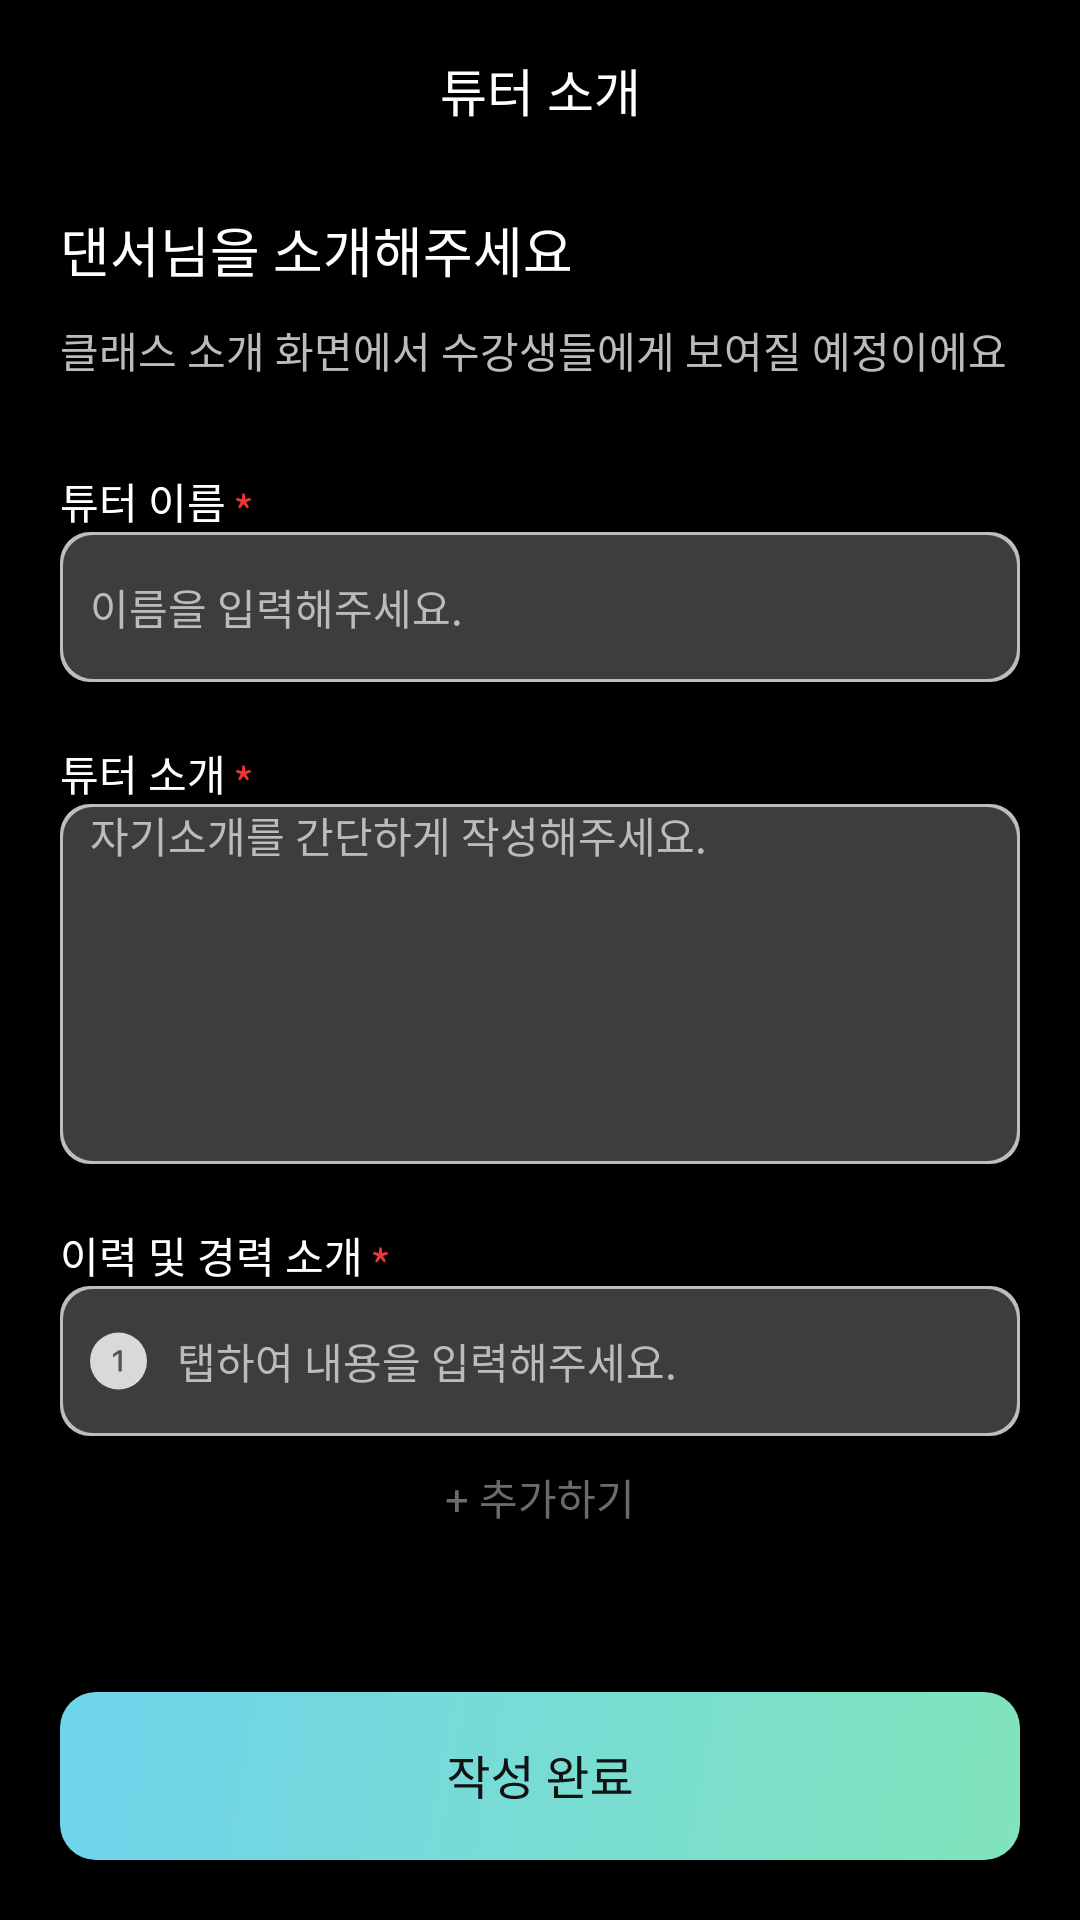

Reconstruct the res/layout file that produces this screen, plus the resources it refers to.
<!-- AndroidManifest.xml: application theme Theme.Moovit_Dancer -->
<!-- res/layout/activity_onboarding.xml -->
<?xml version="1.0" encoding="utf-8"?>
<LinearLayout xmlns:android="http://schemas.android.com/apk/res/android"
    xmlns:app="http://schemas.android.com/apk/res-auto"
    xmlns:tools="http://schemas.android.com/tools"
    android:layout_width="match_parent"
    android:layout_height="match_parent"
    android:background="@color/black"
    android:orientation="vertical"
    tools:context=".splash.Onboarding">

    <FrameLayout
        android:layout_width="match_parent"
        android:layout_height="wrap_content">

        <android.widget.Button
            android:id="@+id/goback"
            android:layout_width="30dp"
            android:layout_height="30dp"
            android:layout_marginVertical="15dp"
            android:layout_marginLeft="10dp"
            android:background="@drawable/white_arrow"
            android:gravity="left" />

        <TextView
            android:layout_width="match_parent"
            android:layout_height="50dp"
            android:layout_gravity="center"
            android:fontFamily="@font/notosanskr_bold"
            android:gravity="center"
            android:text="튜터 소개"
            android:textColor="#FFFFFF"
            android:textSize="17dp" />
    </FrameLayout>

    <ScrollView
        android:layout_width="match_parent"
        android:layout_height="wrap_content"
        android:layout_weight="1">

        <LinearLayout
            android:layout_width="match_parent"
            android:layout_height="wrap_content"
            android:orientation="vertical">


            <TextView
                android:layout_width="match_parent"
                android:layout_height="match_parent"
                android:layout_marginHorizontal="20dp"
                android:layout_marginVertical="10dp"
                android:fontFamily="@font/notosanskr_bold"
                android:includeFontPadding="false"
                android:text="댄서님을 소개해주세요"
                android:textSize="18dp" />

            <TextView
                android:layout_width="match_parent"
                android:layout_height="match_parent"
                android:layout_marginHorizontal="20dp"
                android:layout_marginBottom="30dp"
                android:fontFamily="@font/notosanskr_regular"
                android:includeFontPadding="false"
                android:text="클래스 소개 화면에서 수강생들에게 보여질 예정이에요"
                android:textColor="#BBBBBB"
                android:textSize="14dp" />

            <LinearLayout
                android:layout_width="match_parent"
                android:layout_height="match_parent"
                android:orientation="vertical">

                <LinearLayout
                    android:layout_width="match_parent"
                    android:layout_height="wrap_content"
                    android:layout_marginHorizontal="20dp">

                    <LinearLayout
                        android:layout_width="match_parent"
                        android:layout_height="match_parent"
                        android:layout_weight="1"
                        android:orientation="vertical">

                        <TextView
                            android:layout_width="wrap_content"
                            android:layout_height="wrap_content"
                            android:drawableRight="@drawable/redstar"
                            android:fontFamily="@font/notosanskr_regular"
                            android:text="튜터 이름 " />

                        <EditText
                            android:id="@+id/edtxt_name"
                            android:layout_width="match_parent"
                            android:layout_height="50dp"
                            android:background="@drawable/et_board"
                            android:fontFamily="@font/notosanskr_regular"
                            android:gravity="center_vertical"
                            android:hint="이름을 입력해주세요."
                            android:maxLength="200"
                            android:paddingHorizontal="10dp"
                            android:textColor="#BBBBBB"
                            android:textColorHint="#BBBBBB"
                            android:textSize="14dp" />

                        <TextView
                            android:layout_width="wrap_content"
                            android:layout_height="wrap_content"
                            android:drawableRight="@drawable/redstar"
                            android:fontFamily="@font/notosanskr_regular"
                            android:text="튜터 소개 "
                            android:layout_marginTop="20dp"/>

                        <EditText
                            android:id="@+id/edtxt_intro"
                            android:layout_width="match_parent"
                            android:layout_height="120dp"
                            android:background="@drawable/et_board"
                            android:fontFamily="@font/notosanskr_regular"
                            android:gravity="top"
                            android:hint="자기소개를 간단하게 작성해주세요."
                            android:maxLength="200"
                            android:paddingHorizontal="10dp"
                            android:textColor="#BBBBBB"
                            android:textColorHint="#BBBBBB"
                            android:textSize="14dp" />

                        <TextView
                            android:layout_width="wrap_content"
                            android:layout_height="wrap_content"
                            android:layout_marginTop="20dp"
                            android:drawableRight="@drawable/redstar"
                            android:fontFamily="@font/notosanskr_regular"
                            android:text="이력 및 경력 소개 " />

                        <LinearLayout
                            android:id="@+id/career_container"
                            android:layout_width="match_parent"
                            android:layout_height="wrap_content"
                            android:orientation="vertical">


                            <EditText
                                android:id="@+id/edtxt_career1"
                                android:layout_width="match_parent"
                                android:layout_height="50dp"
                                android:layout_marginBottom="10dp"
                                android:background="@drawable/et_board"
                                android:drawableLeft="@drawable/no1_default"
                                android:drawablePadding="10dp"
                                android:fontFamily="@font/notosanskr_regular"
                                android:gravity="center_vertical"
                                android:hint="탭하여 내용을 입력해주세요."
                                android:maxLength="200"
                                android:paddingHorizontal="10dp"
                                android:textColor="#BBBBBB"
                                android:textColorHint="#BBBBBB"
                                android:textSize="14dp" />

                            

                            <Button
                                android:id="@+id/add_career"
                                android:layout_width="match_parent"
                                android:layout_height="wrap_content"
                                android:backgroundTint="@color/black"
                                android:fontFamily="@font/notosanskr_medium"
                                android:includeFontPadding="false"
                                android:text="+ 추가하기"
                                android:textColor="#6B6B6B"
                                android:gravity="top|center"
                                android:padding="0dp"/>

                        </LinearLayout>


                    </LinearLayout>
                </LinearLayout>


            </LinearLayout>

        </LinearLayout>

    </ScrollView>











        <ImageButton
            android:id="@+id/finish_btn"
            android:layout_width="320dp"
            android:layout_height="56dp"
            android:layout_gravity="center"
            android:background="@android:color/transparent"
            android:gravity="center"
            app:srcCompat="@drawable/onboardingwrite"
            android:layout_marginBottom="20dp"/>




</LinearLayout>
<!-- resources referenced by this layout -->
<resources>
  <color name="black">#000000</color>
  <!-- drawable et_board (drawable) -->
  <?xml version="1.0" encoding="utf-8"?>
  <layer-list xmlns:android="http://schemas.android.com/apk/res/android">
  
      <item>
          <shape android:shape="rectangle">
              <solid android:color="#BDBDBD" />
              <corners android:radius="10dp"/>
          </shape>
  
      </item>
  
      <item android:top = "1dp"
          android:right= "1dp"
          android:left="1dp"
          android:bottom="1dp">
  
          <shape android:shape="rectangle">
              <corners android:radius="10dp"/>
              <solid android:color="#3D3D3D" />
          </shape>
  
      </item>
  
  </layer-list>
  <!-- drawable no1_default (drawable) -->
  <vector xmlns:android="http://schemas.android.com/apk/res/android"
      android:width="19dp"
      android:height="20dp"
      android:viewportWidth="19"
      android:viewportHeight="20">
    <path
        android:pathData="M9.5,10m-9.5,0a9.5,9.5 0,1 1,19 0a9.5,9.5 0,1 1,-19 0"
        android:fillColor="#D9D9D9"/>
    <path
        android:pathData="M9.485,13.5H10.579V6.454H9.485L7.63,7.772V8.847L9.402,7.582H9.485V13.5Z"
        android:fillColor="#525252"/>
  </vector>
  <!-- drawable no2 (drawable) -->
  <vector xmlns:android="http://schemas.android.com/apk/res/android"
      android:width="19dp"
      android:height="19dp"
      android:viewportWidth="19"
      android:viewportHeight="19">
    <path
        android:pathData="M9.5,9.5m-9.5,0a9.5,9.5 0,1 1,19 0a9.5,9.5 0,1 1,-19 0"
        android:fillColor="#D9D9D9"/>
    <path
        android:pathData="M7.43,13V12.33C9.61,10.41 10.72,8.98 10.72,7.77C10.72,6.98 10.3,6.43 9.48,6.43C8.9,6.43 8.42,6.79 8.03,7.24L7.37,6.61C8.01,5.92 8.66,5.51 9.62,5.51C10.97,5.51 11.84,6.38 11.84,7.72C11.84,9.13 10.7,10.6 9.14,12.1C9.52,12.06 9.99,12.02 10.35,12.02H12.19V13H7.43Z"
        android:fillColor="#525252"/>
  </vector>
  <!-- drawable redstar (drawable) -->
  <vector xmlns:android="http://schemas.android.com/apk/res/android"
      android:width="5dp"
      android:height="6dp"
      android:viewportWidth="5"
      android:viewportHeight="6">
    <path
        android:pathData="M1.6172,3.4077L0.6825,5.0077L1.3353,5.5L2.5075,4.0385L3.6796,5.5L4.3324,5.0077L3.3828,3.4077L5,2.7154L4.7478,1.9308L3.0564,2.3461L2.908,0.5H2.1069L1.9585,2.3615L0.2671,1.9308L0,2.7154L1.6172,3.4077Z"
        android:fillColor="#EB3737"/>
  </vector>
  <style name="Theme.Moovit_Dancer" parent="Theme.MaterialComponents.DayNight.DarkActionBar">
  
          <item name="android:windowFullscreen">true</item>
          <item name="windowNoTitle">true</item>
         
          <item name="android:textColor">@color/white</item>
          
          <item name="colorPrimary">#6FD5EB</item>
          <item name="colorPrimaryVariant">@color/purple_700</item>
          <item name="colorOnPrimary">@color/white</item>
          
          <item name="colorSecondary">#4DC6E0</item>
          <item name="colorSecondaryVariant">@color/teal_700</item>
          <item name="colorOnSecondary">@color/black</item>
          
          <item name="android:statusBarColor">?attr/colorPrimaryVariant</item>
          
      </style>
  <color name="white">#FFFFFF</color>
  <color name="purple_700">#3700B3</color>
  <color name="teal_700">#018786</color>
</resources>
